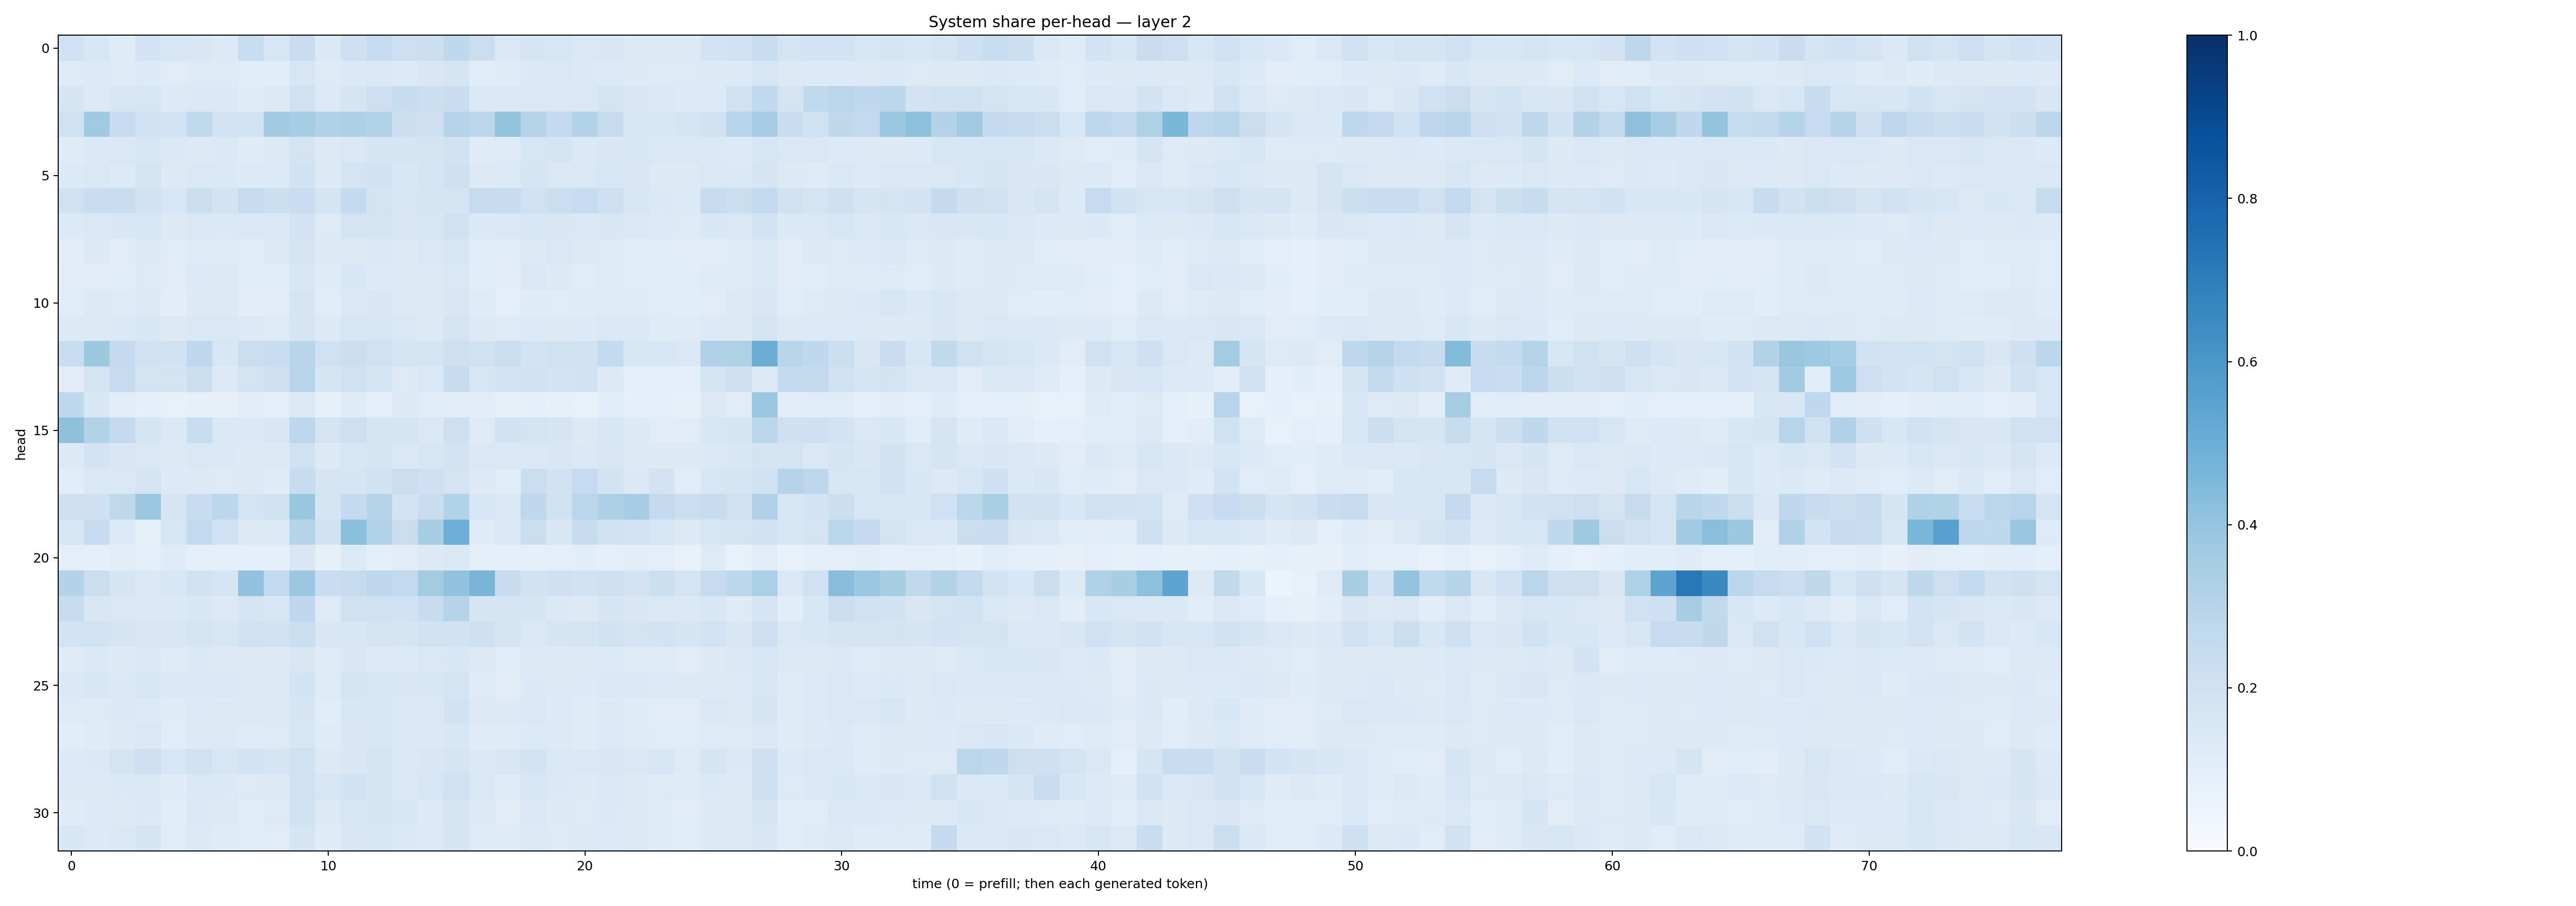

Values plotted in this chart, from the file beside it:
0.20165008, 0.15307689, 0.11744097, 0.18139462, 0.15948574, 0.15161185, 0.1289895, 0.23280437, 0.15989244, 0.22778533, 0.14040919, 0.20566258, 0.24678628, 0.2127544, 0.21589486, 0.2672938, 0.22356917, 0.14130904, 0.16805884, 0.15989096, 0.14362317, 0.14998278, 0.12872636, 0.13013233
0.1216, 0.1348, 0.1221, 0.1352, 0.1131, 0.1249, 0.1224, 0.1169, 0.1087, 0.1586, 0.1231, 0.1382, 0.141, 0.1364, 0.1489, 0.1662, 0.1168, 0.121, 0.1392, 0.148, 0.1398, 0.1331, 0.1316, 0.1215
0.1643, 0.1257, 0.1617, 0.1574, 0.1349, 0.1385, 0.1368, 0.1191, 0.1302, 0.1958, 0.1358, 0.1707, 0.2116, 0.2356, 0.2167, 0.2284, 0.1388, 0.1432, 0.147, 0.1456, 0.1465, 0.1795, 0.1509, 0.1474
0.1989, 0.3707, 0.2489, 0.2004, 0.1833, 0.2622, 0.1834, 0.1869, 0.3629, 0.3543, 0.3177, 0.3254, 0.3097, 0.2156, 0.2067, 0.3002, 0.2833, 0.3987, 0.3008, 0.2549, 0.3105, 0.2453, 0.1601, 0.1559
0.1189, 0.1406, 0.1473, 0.1577, 0.1367, 0.132, 0.1373, 0.1173, 0.1251, 0.1744, 0.1277, 0.1473, 0.1699, 0.1672, 0.1754, 0.1904, 0.1191, 0.1244, 0.1603, 0.1676, 0.137, 0.1522, 0.1546, 0.1478
0.1357, 0.1447, 0.136, 0.1778, 0.1278, 0.1429, 0.1401, 0.1365, 0.1352, 0.1918, 0.1321, 0.1772, 0.1897, 0.1558, 0.1692, 0.206, 0.1322, 0.134, 0.1649, 0.146, 0.1477, 0.1578, 0.1488, 0.1276
0.1968, 0.2278, 0.2274, 0.1884, 0.1584, 0.2223, 0.1852, 0.2478, 0.2176, 0.228, 0.1709, 0.2548, 0.1776, 0.1582, 0.1674, 0.1793, 0.2429, 0.2404, 0.1995, 0.2252, 0.2465, 0.2125, 0.1575, 0.137
0.1339, 0.1446, 0.1512, 0.1594, 0.1314, 0.1417, 0.1396, 0.1427, 0.1398, 0.1834, 0.1241, 0.1751, 0.1789, 0.1523, 0.1618, 0.1953, 0.1394, 0.1422, 0.162, 0.1495, 0.144, 0.1517, 0.1422, 0.1365
0.1033, 0.1286, 0.1099, 0.1325, 0.1159, 0.1238, 0.1233, 0.1147, 0.1263, 0.1746, 0.1319, 0.1306, 0.143, 0.1263, 0.145, 0.1593, 0.1148, 0.1166, 0.1281, 0.1424, 0.1279, 0.1239, 0.1091, 0.1066
0.1098, 0.1104, 0.1166, 0.1224, 0.1099, 0.1333, 0.1291, 0.1083, 0.1073, 0.1524, 0.1181, 0.1545, 0.1365, 0.1304, 0.132, 0.1449, 0.1074, 0.102, 0.1462, 0.1291, 0.1159, 0.1245, 0.1164, 0.1089
0.1136, 0.1319, 0.1231, 0.1282, 0.1042, 0.127, 0.1328, 0.1022, 0.1098, 0.1689, 0.1158, 0.1481, 0.1506, 0.1324, 0.1324, 0.1518, 0.1183, 0.1012, 0.1199, 0.1159, 0.1194, 0.123, 0.118, 0.1162
0.1322, 0.1288, 0.1373, 0.1558, 0.1284, 0.1446, 0.1463, 0.1335, 0.1238, 0.1707, 0.1291, 0.1607, 0.1622, 0.1411, 0.1325, 0.1741, 0.1263, 0.1241, 0.1342, 0.1287, 0.1358, 0.1466, 0.1375, 0.1177
0.233, 0.3782, 0.2529, 0.2027, 0.1928, 0.2668, 0.1557, 0.2203, 0.2335, 0.2928, 0.1996, 0.215, 0.2014, 0.1786, 0.1777, 0.2125, 0.1974, 0.2238, 0.1857, 0.1988, 0.1927, 0.2567, 0.1615, 0.1572
0.1116, 0.1761, 0.2464, 0.1772, 0.1743, 0.2195, 0.1326, 0.1736, 0.2064, 0.2943, 0.1708, 0.203, 0.168, 0.1237, 0.1444, 0.2345, 0.163, 0.184, 0.1995, 0.1863, 0.1921, 0.1265, 0.09741, 0.08762
0.2691, 0.1539, 0.1027, 0.09129, 0.07647, 0.08195, 0.08136, 0.11, 0.1001, 0.1279, 0.08501, 0.1196, 0.09762, 0.1304, 0.114, 0.1016, 0.1026, 0.08447, 0.09144, 0.08266, 0.07701, 0.1071, 0.08915, 0.09065
0.4116, 0.3102, 0.2515, 0.1694, 0.1387, 0.2319, 0.1422, 0.1372, 0.15, 0.2749, 0.1736, 0.2146, 0.1644, 0.1658, 0.1482, 0.2125, 0.1249, 0.1899, 0.1782, 0.1645, 0.1307, 0.1542, 0.128, 0.1099
0.1291, 0.1834, 0.1494, 0.1471, 0.1258, 0.1478, 0.1399, 0.1324, 0.1325, 0.1961, 0.1296, 0.1634, 0.1717, 0.1415, 0.1624, 0.1829, 0.1466, 0.1421, 0.1474, 0.1491, 0.1383, 0.1507, 0.1294, 0.1287
0.1075, 0.1435, 0.1471, 0.1744, 0.1348, 0.1324, 0.1222, 0.1251, 0.1185, 0.2418, 0.1679, 0.1674, 0.1891, 0.224, 0.206, 0.1784, 0.1291, 0.1169, 0.2224, 0.1916, 0.2471, 0.1873, 0.1386, 0.1798
0.204, 0.2064, 0.2702, 0.3791, 0.1651, 0.2355, 0.2792, 0.1782, 0.1958, 0.388, 0.1672, 0.2569, 0.3005, 0.1828, 0.2311, 0.315, 0.1591, 0.1444, 0.266, 0.1981, 0.2879, 0.3266, 0.3487, 0.2517
0.1603, 0.246, 0.1366, 0.08462, 0.1568, 0.2595, 0.2023, 0.1313, 0.1339, 0.3009, 0.1903, 0.4193, 0.316, 0.223, 0.3416, 0.4936, 0.1179, 0.1437, 0.2256, 0.1511, 0.2377, 0.1992, 0.1819, 0.1618
0.09519, 0.09136, 0.1047, 0.09944, 0.1172, 0.08859, 0.08755, 0.08969, 0.09255, 0.1486, 0.08246, 0.1345, 0.1001, 0.1128, 0.1317, 0.1475, 0.09976, 0.09099, 0.08919, 0.09707, 0.1064, 0.0906, 0.1018, 0.09889
0.3075, 0.221, 0.1698, 0.1375, 0.1551, 0.1901, 0.1656, 0.4027, 0.2617, 0.3808, 0.2334, 0.245, 0.2772, 0.2602, 0.3558, 0.4056, 0.4658, 0.2345, 0.1949, 0.2089, 0.1905, 0.2056, 0.18, 0.2167
0.2354, 0.1521, 0.1473, 0.1375, 0.1383, 0.1531, 0.1283, 0.1645, 0.1625, 0.2661, 0.1217, 0.1975, 0.1958, 0.2006, 0.2365, 0.3, 0.1679, 0.1677, 0.1679, 0.1376, 0.1285, 0.1657, 0.1514, 0.1462
0.1848, 0.1875, 0.1642, 0.1522, 0.1508, 0.1725, 0.1589, 0.1967, 0.1888, 0.2201, 0.1496, 0.1551, 0.1725, 0.169, 0.1911, 0.1929, 0.208, 0.1782, 0.1411, 0.1658, 0.1759, 0.1897, 0.1763, 0.1836
0.1199, 0.1384, 0.1295, 0.1393, 0.1219, 0.1382, 0.1292, 0.1294, 0.1294, 0.149, 0.1223, 0.15, 0.134, 0.1332, 0.1476, 0.1552, 0.1257, 0.1165, 0.131, 0.1274, 0.132, 0.1366, 0.1225, 0.1215
0.1379, 0.1545, 0.1395, 0.1575, 0.1411, 0.1378, 0.143, 0.1256, 0.1275, 0.186, 0.1225, 0.1699, 0.1598, 0.1486, 0.1561, 0.1729, 0.1174, 0.1125, 0.1391, 0.1283, 0.1345, 0.1427, 0.1464, 0.1363
0.1246, 0.1247, 0.1382, 0.1344, 0.1195, 0.1365, 0.1321, 0.1317, 0.1291, 0.1709, 0.1164, 0.1555, 0.1613, 0.1422, 0.1414, 0.1948, 0.1255, 0.1327, 0.148, 0.1346, 0.1206, 0.1251, 0.1183, 0.1127
0.1079, 0.1205, 0.1295, 0.1482, 0.117, 0.1279, 0.126, 0.118, 0.1236, 0.1614, 0.1188, 0.1515, 0.1632, 0.1372, 0.1376, 0.1527, 0.1176, 0.1193, 0.1346, 0.1253, 0.121, 0.1346, 0.1238, 0.1145
0.1365, 0.1377, 0.178, 0.2138, 0.1575, 0.1897, 0.1626, 0.1838, 0.1656, 0.199, 0.1273, 0.1509, 0.1722, 0.1404, 0.1519, 0.1709, 0.1402, 0.1509, 0.1842, 0.1416, 0.144, 0.1502, 0.1465, 0.1635
0.1313, 0.1328, 0.1382, 0.1382, 0.1191, 0.1479, 0.137, 0.1216, 0.13, 0.1959, 0.1573, 0.1925, 0.1688, 0.1455, 0.1584, 0.2021, 0.1444, 0.12, 0.1559, 0.1398, 0.1277, 0.1437, 0.1315, 0.1211
0.1175, 0.1365, 0.1279, 0.1397, 0.1064, 0.1401, 0.1313, 0.1152, 0.1228, 0.1884, 0.1313, 0.1638, 0.1664, 0.1543, 0.13, 0.1723, 0.126, 0.1117, 0.141, 0.1251, 0.1216, 0.139, 0.1273, 0.1192
0.1558, 0.1333, 0.1448, 0.1641, 0.117, 0.1318, 0.1189, 0.1139, 0.112, 0.1713, 0.1186, 0.1486, 0.1547, 0.14, 0.1333, 0.1651, 0.1226, 0.1231, 0.1267, 0.1239, 0.1301, 0.1347, 0.1276, 0.1176
